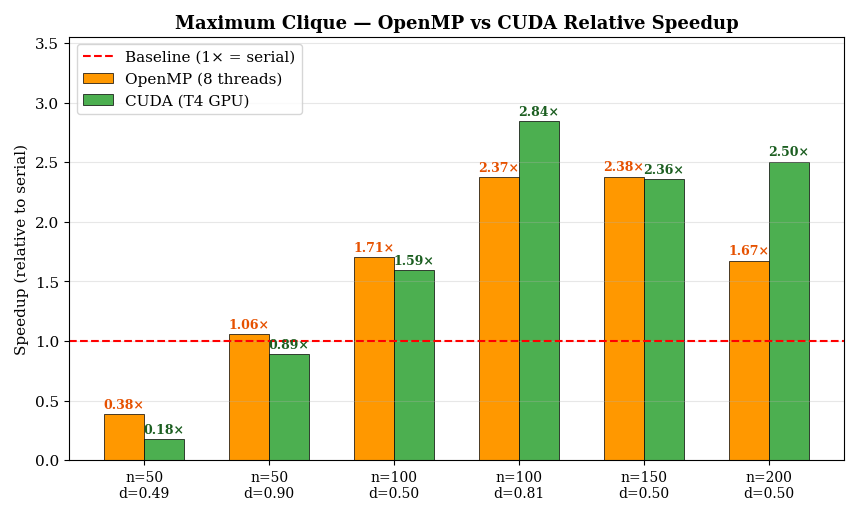

Reproduce this figure in Python. (Note: this script raises an exception after producing the figure.)
#!/usr/bin/env python3
import matplotlib
matplotlib.use('Agg')
import matplotlib.pyplot as plt
import numpy as np

instances = ['n=50\nd=0.49', 'n=50\nd=0.90', 'n=100\nd=0.50', 'n=100\nd=0.81', 'n=150\nd=0.50', 'n=200\nd=0.50']

serial_mean = [0.000294, 0.064219, 0.006400, 4.831634, 0.028369, 0.162873]
omp8_mean   = [0.000767, 0.060715, 0.003753, 2.035176, 0.011926, 0.097248]
cuda_mean   = [0.001656, 0.072064, 0.004019, 1.699146, 0.012030, 0.065025]

omp_speedup  = [s / o for s, o in zip(serial_mean, omp8_mean)]
cuda_speedup = [s / c for s, c in zip(serial_mean, cuda_mean)]

plt.rcParams.update({'font.size': 11, 'font.family': 'serif', 'figure.dpi': 200,
                     'savefig.bbox': 'tight', 'savefig.pad_inches': 0.15})

fig, ax = plt.subplots(figsize=(10, 5.5))
x = np.arange(len(instances))
w = 0.32

b1 = ax.bar(x - w/2, omp_speedup, w, label='OpenMP (8 threads)', color='#FF9800', edgecolor='black', linewidth=0.5)
b2 = ax.bar(x + w/2, cuda_speedup, w, label='CUDA (T4 GPU)', color='#4CAF50', edgecolor='black', linewidth=0.5)

for bar, sp in zip(b1, omp_speedup):
    ax.text(bar.get_x() + bar.get_width()/2, bar.get_height() + 0.05,
            f'{sp:.2f}×', ha='center', fontweight='bold', fontsize=9, color='#E65100')
for bar, sp in zip(b2, cuda_speedup):
    ax.text(bar.get_x() + bar.get_width()/2, bar.get_height() + 0.05,
            f'{sp:.2f}×', ha='center', fontweight='bold', fontsize=9, color='#1B5E20')

ax.axhline(y=1.0, color='red', linestyle='--', linewidth=1.5, label='Baseline (1× = serial)')
ax.set_xticks(x)
ax.set_xticklabels(instances, fontsize=10)
ax.set_ylabel('Speedup (relative to serial)')
ax.set_title('Maximum Clique — OpenMP vs CUDA Relative Speedup', fontweight='bold', fontsize=13)
ax.legend(loc='upper left')
ax.grid(axis='y', alpha=0.3)
ax.set_ylim(0, max(max(omp_speedup), max(cuda_speedup)) * 1.25)

fig.savefig('/Users/burakkocabas/Tez2/figures/final/fig_clique_speedup.png')
plt.close()
print("[OK] fig_clique_speedup.png")
